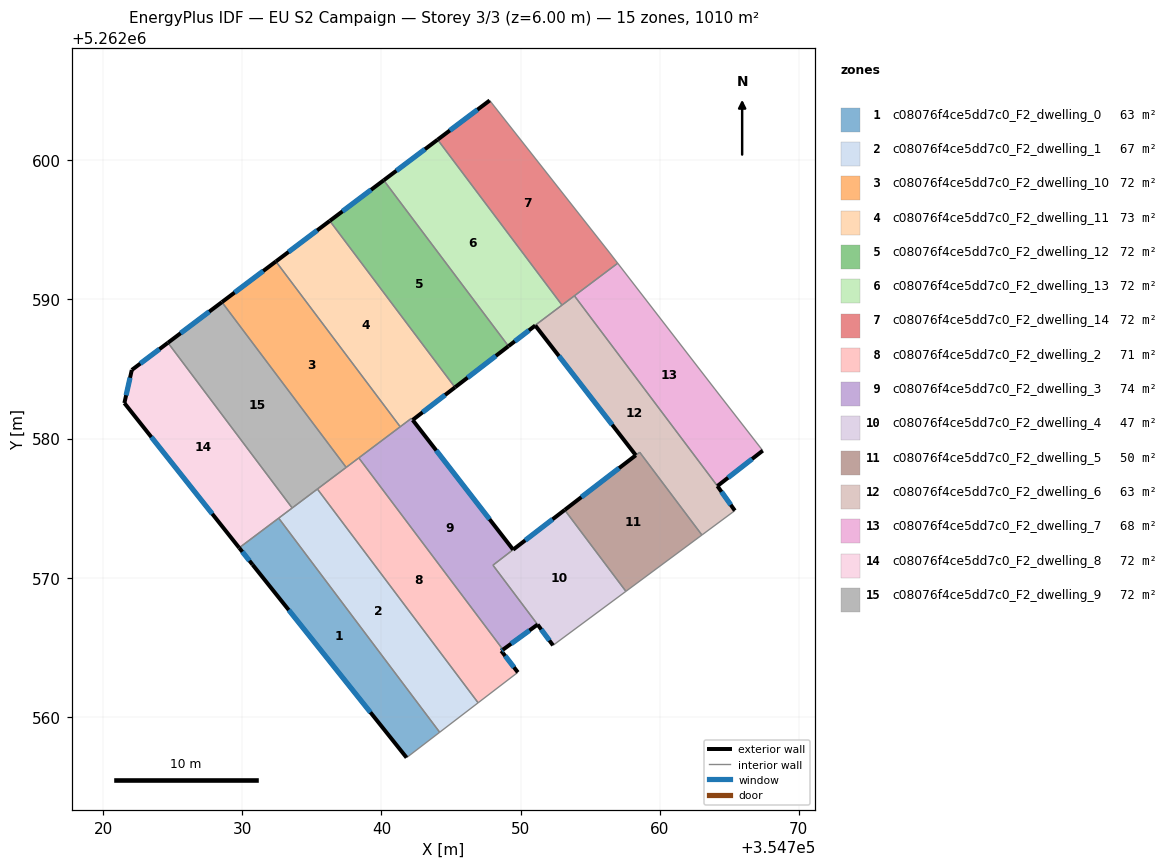
=== STOREY PLAN SPEC (per zone: floor XY polygon, exterior-wall plan segments, windows/doors) ===
zone 1: c08076f4ce5dd7c0_F2_dwelling_0  (63.1 m²)
  floor: (354732.62, 5262574.28) (354744.19, 5262558.89) (354741.81, 5262557.07) (354730.74, 5262570.93) (354729.78, 5262572.14)
  exterior wall: (354730.74, 5262570.93) – (354741.81, 5262557.07)  [17.7 m]
    window: (354733.34, 5262567.68) – (354739.21, 5262560.32)  [15.0 m²]
  exterior wall: (354729.78, 5262572.14) – (354730.74, 5262570.93)  [1.5 m]
    window: (354730.01, 5262571.86) – (354730.52, 5262571.22)  [1.3 m²]
  interior walls: 3
zone 2: c08076f4ce5dd7c0_F2_dwelling_1  (67.0 m²)
  floor: (354735.40, 5262576.37) (354746.95, 5262561.01) (354744.19, 5262558.89) (354732.62, 5262574.28)
  interior walls: 5
zone 3: c08076f4ce5dd7c0_F2_dwelling_10  (72.2 m²)
  floor: (354732.42, 5262592.72) (354741.35, 5262580.84) (354737.47, 5262577.92) (354728.54, 5262589.80)
  exterior wall: (354732.42, 5262592.72) – (354728.54, 5262589.80)  [4.9 m]
    window: (354731.51, 5262592.04) – (354729.45, 5262590.49)  [4.1 m²]
  interior walls: 4
zone 4: c08076f4ce5dd7c0_F2_dwelling_11  (72.5 m²)
  floor: (354736.29, 5262595.64) (354745.23, 5262583.76) (354745.29, 5262583.68) (354742.25, 5262581.33) (354742.16, 5262581.45) (354741.35, 5262580.84) (354732.42, 5262592.72)
  exterior wall: (354742.25, 5262581.33) – (354745.29, 5262583.68)  [3.8 m]
    window: (354742.96, 5262581.88) – (354744.58, 5262583.13)  [3.2 m²]
  exterior wall: (354736.29, 5262595.64) – (354732.42, 5262592.72)  [4.8 m]
    window: (354735.38, 5262594.96) – (354733.33, 5262593.41)  [4.1 m²]
  interior walls: 5
zone 5: c08076f4ce5dd7c0_F2_dwelling_12  (72.4 m²)
  floor: (354740.17, 5262598.56) (354749.10, 5262586.67) (354749.13, 5262586.63) (354745.29, 5262583.68) (354745.23, 5262583.76) (354736.29, 5262595.64)
  exterior wall: (354745.29, 5262583.68) – (354749.13, 5262586.63)  [4.8 m]
    window: (354746.19, 5262584.37) – (354748.23, 5262585.94)  [4.1 m²]
  exterior wall: (354740.17, 5262598.56) – (354736.29, 5262595.64)  [4.9 m]
    window: (354739.26, 5262597.87) – (354737.20, 5262596.33)  [4.1 m²]
  interior walls: 4
zone 6: c08076f4ce5dd7c0_F2_dwelling_13  (72.2 m²)
  floor: (354744.04, 5262601.47) (354752.98, 5262589.59) (354751.05, 5262588.13) (354751.06, 5262588.12) (354749.13, 5262586.64) (354749.10, 5262586.67) (354740.17, 5262598.56)
  exterior wall: (354744.04, 5262601.47) – (354740.17, 5262598.56)  [4.8 m]
    window: (354743.13, 5262600.79) – (354741.08, 5262599.24)  [4.1 m²]
  exterior wall: (354749.13, 5262586.64) – (354751.06, 5262588.12)  [2.4 m]
    window: (354749.58, 5262586.98) – (354750.61, 5262587.77)  [2.1 m²]
  interior walls: 5
zone 7: c08076f4ce5dd7c0_F2_dwelling_14  (72.1 m²)
  floor: (354747.78, 5262604.29) (354756.41, 5262593.34) (354756.98, 5262592.60) (354752.98, 5262589.59) (354744.04, 5262601.47)
  exterior wall: (354747.78, 5262604.29) – (354744.04, 5262601.47)  [4.7 m]
    window: (354746.90, 5262603.63) – (354744.92, 5262602.14)  [4.0 m²]
  interior walls: 5
zone 8: c08076f4ce5dd7c0_F2_dwelling_2  (71.2 m²)
  floor: (354738.38, 5262578.61) (354748.74, 5262564.83) (354748.62, 5262564.74) (354749.81, 5262563.20) (354749.79, 5262563.18) (354746.95, 5262561.01) (354735.40, 5262576.37)
  exterior wall: (354748.62, 5262564.74) – (354748.74, 5262564.83)  [0.2 m]
    window: (354748.64, 5262564.76) – (354748.71, 5262564.81)  [0.1 m²]
  exterior wall: (354749.81, 5262563.20) – (354748.62, 5262564.74)  [1.9 m]
    window: (354749.53, 5262563.56) – (354748.90, 5262564.38)  [1.6 m²]
  interior walls: 6
zone 9: c08076f4ce5dd7c0_F2_dwelling_3  (73.9 m²)
  floor: (354742.25, 5262581.33) (354749.47, 5262572.01) (354748.02, 5262570.90) (354751.22, 5262566.63) (354748.74, 5262564.83) (354738.38, 5262578.61) (354742.16, 5262581.45)
  exterior wall: (354749.47, 5262572.01) – (354742.25, 5262581.33)  [11.8 m]
    window: (354747.77, 5262574.20) – (354743.94, 5262579.14)  [9.9 m²]
  exterior wall: (354748.74, 5262564.83) – (354751.22, 5262566.63)  [3.1 m]
    window: (354749.32, 5262565.25) – (354750.64, 5262566.21)  [2.6 m²]
  interior walls: 6
zone 10: c08076f4ce5dd7c0_F2_dwelling_4  (47.2 m²)
  floor: (354753.17, 5262574.87) (354757.57, 5262569.02) (354752.34, 5262565.14) (354752.33, 5262565.14) (354751.22, 5262566.63) (354748.02, 5262570.90)
  exterior wall: (354751.22, 5262566.63) – (354752.33, 5262565.14)  [1.9 m]
    window: (354751.49, 5262566.28) – (354752.07, 5262565.49)  [1.6 m²]
  exterior wall: (354753.17, 5262574.87) – (354749.47, 5262572.01)  [4.7 m]
    window: (354752.30, 5262574.20) – (354750.34, 5262572.68)  [3.9 m²]
  interior walls: 5
zone 11: c08076f4ce5dd7c0_F2_dwelling_5  (50.2 m²)
  floor: (354758.56, 5262579.01) (354763.03, 5262573.07) (354757.57, 5262569.02) (354753.17, 5262574.87)
  exterior wall: (354758.28, 5262578.80) – (354753.17, 5262574.87)  [6.4 m]
    window: (354757.08, 5262577.87) – (354754.37, 5262575.79)  [5.4 m²]
  interior walls: 4
zone 12: c08076f4ce5dd7c0_F2_dwelling_6  (63.0 m²)
  floor: (354753.87, 5262590.26) (354764.15, 5262576.59) (354765.40, 5262574.82) (354763.03, 5262573.07) (354758.56, 5262579.02) (354758.28, 5262578.80) (354751.06, 5262588.12) (354751.05, 5262588.13)
  exterior wall: (354765.40, 5262574.82) – (354764.15, 5262576.59)  [2.2 m]
    window: (354765.10, 5262575.23) – (354764.44, 5262576.17)  [1.8 m²]
  exterior wall: (354751.06, 5262588.12) – (354758.28, 5262578.80)  [11.8 m]
    window: (354752.76, 5262585.93) – (354756.58, 5262580.99)  [9.9 m²]
  interior walls: 7
zone 13: c08076f4ce5dd7c0_F2_dwelling_7  (68.4 m²)
  floor: (354763.97, 5262583.55) (354767.41, 5262579.13) (354764.15, 5262576.59) (354753.87, 5262590.26) (354756.98, 5262592.60)
  exterior wall: (354764.15, 5262576.59) – (354767.41, 5262579.13)  [4.1 m]
    window: (354764.91, 5262577.18) – (354766.64, 5262578.53)  [3.5 m²]
  interior walls: 4
zone 14: c08076f4ce5dd7c0_F2_dwelling_8  (72.1 m²)
  floor: (354724.66, 5262586.88) (354733.59, 5262575.01) (354729.78, 5262572.14) (354721.53, 5262582.55) (354722.06, 5262584.92)
  exterior wall: (354721.53, 5262582.55) – (354729.78, 5262572.14)  [13.3 m]
    window: (354723.47, 5262580.11) – (354727.84, 5262574.59)  [11.2 m²]
  exterior wall: (354722.06, 5262584.92) – (354721.53, 5262582.55)  [2.4 m]
    window: (354721.94, 5262584.37) – (354721.66, 5262583.11)  [2.1 m²]
  exterior wall: (354724.66, 5262586.88) – (354722.06, 5262584.92)  [3.3 m]
    window: (354724.05, 5262586.42) – (354722.67, 5262585.38)  [2.7 m²]
  interior walls: 3
zone 15: c08076f4ce5dd7c0_F2_dwelling_9  (72.1 m²)
  floor: (354728.54, 5262589.80) (354737.47, 5262577.92) (354733.59, 5262575.01) (354724.66, 5262586.88)
  exterior wall: (354728.54, 5262589.80) – (354724.66, 5262586.88)  [4.9 m]
    window: (354727.63, 5262589.12) – (354725.57, 5262587.57)  [4.1 m²]
  interior walls: 4

=== DERIVED (storey summary) ===
Building: EU S2 Campaign
Storey: 3 of 3  (floor level z = 6.00 m)
Storey gross floor area: 1009.6 m²
Zones on this storey: 15
  - c08076f4ce5dd7c0_F2_dwelling_0: floor 63.1 m²; exterior wall 19.3 m (57.9 m²); 2 window(s) 16.3 m²; WWR 28.1%
  - c08076f4ce5dd7c0_F2_dwelling_1: floor 67.0 m²
  - c08076f4ce5dd7c0_F2_dwelling_10: floor 72.2 m²; exterior wall 4.9 m (14.6 m²); 1 window(s) 4.1 m²; WWR 28.1%
  - c08076f4ce5dd7c0_F2_dwelling_11: floor 72.5 m²; exterior wall 8.7 m (26.1 m²); 2 window(s) 7.3 m²; WWR 28.1%
  - c08076f4ce5dd7c0_F2_dwelling_12: floor 72.4 m²; exterior wall 9.7 m (29.1 m²); 2 window(s) 8.2 m²; WWR 28.1%
  - c08076f4ce5dd7c0_F2_dwelling_13: floor 72.2 m²; exterior wall 7.3 m (21.8 m²); 2 window(s) 6.1 m²; WWR 28.1%
  - c08076f4ce5dd7c0_F2_dwelling_14: floor 72.1 m²; exterior wall 4.7 m (14.0 m²); 1 window(s) 4.0 m²; WWR 28.1%
  - c08076f4ce5dd7c0_F2_dwelling_2: floor 71.2 m²; exterior wall 2.1 m (6.3 m²); 2 window(s) 1.8 m²; WWR 28.1%
  - c08076f4ce5dd7c0_F2_dwelling_3: floor 73.9 m²; exterior wall 14.9 m (44.6 m²); 2 window(s) 12.5 m²; WWR 28.1%
  - c08076f4ce5dd7c0_F2_dwelling_4: floor 47.2 m²; exterior wall 6.5 m (19.6 m²); 2 window(s) 5.5 m²; WWR 28.1%
  - c08076f4ce5dd7c0_F2_dwelling_5: floor 50.2 m²; exterior wall 6.4 m (19.3 m²); 1 window(s) 5.4 m²; WWR 28.1%
  - c08076f4ce5dd7c0_F2_dwelling_6: floor 63.0 m²; exterior wall 13.9 m (41.8 m²); 2 window(s) 11.8 m²; WWR 28.1%
  - c08076f4ce5dd7c0_F2_dwelling_7: floor 68.4 m²; exterior wall 4.1 m (12.4 m²); 1 window(s) 3.5 m²; WWR 28.1%
  - c08076f4ce5dd7c0_F2_dwelling_8: floor 72.1 m²; exterior wall 19.0 m (56.9 m²); 3 window(s) 16.0 m²; WWR 28.1%
  - c08076f4ce5dd7c0_F2_dwelling_9: floor 72.1 m²; exterior wall 4.9 m (14.6 m²); 1 window(s) 4.1 m²; WWR 28.1%
Zone adjacency (shared interzone walls):
  - c08076f4ce5dd7c0_F2_dwelling_0 ↔ c08076f4ce5dd7c0_F2_dwelling_1
  - c08076f4ce5dd7c0_F2_dwelling_0 ↔ c08076f4ce5dd7c0_F2_dwelling_8
  - c08076f4ce5dd7c0_F2_dwelling_1 ↔ c08076f4ce5dd7c0_F2_dwelling_2
  - c08076f4ce5dd7c0_F2_dwelling_1 ↔ c08076f4ce5dd7c0_F2_dwelling_8
  - c08076f4ce5dd7c0_F2_dwelling_1 ↔ c08076f4ce5dd7c0_F2_dwelling_9
  - c08076f4ce5dd7c0_F2_dwelling_10 ↔ c08076f4ce5dd7c0_F2_dwelling_11
  - c08076f4ce5dd7c0_F2_dwelling_10 ↔ c08076f4ce5dd7c0_F2_dwelling_2
  - c08076f4ce5dd7c0_F2_dwelling_10 ↔ c08076f4ce5dd7c0_F2_dwelling_3
  - c08076f4ce5dd7c0_F2_dwelling_10 ↔ c08076f4ce5dd7c0_F2_dwelling_9
  - c08076f4ce5dd7c0_F2_dwelling_11 ↔ c08076f4ce5dd7c0_F2_dwelling_12
  - c08076f4ce5dd7c0_F2_dwelling_11 ↔ c08076f4ce5dd7c0_F2_dwelling_3
  - c08076f4ce5dd7c0_F2_dwelling_12 ↔ c08076f4ce5dd7c0_F2_dwelling_13
  - c08076f4ce5dd7c0_F2_dwelling_13 ↔ c08076f4ce5dd7c0_F2_dwelling_14
  - c08076f4ce5dd7c0_F2_dwelling_13 ↔ c08076f4ce5dd7c0_F2_dwelling_6
  - c08076f4ce5dd7c0_F2_dwelling_14 ↔ c08076f4ce5dd7c0_F2_dwelling_6
  - c08076f4ce5dd7c0_F2_dwelling_14 ↔ c08076f4ce5dd7c0_F2_dwelling_7
  - c08076f4ce5dd7c0_F2_dwelling_2 ↔ c08076f4ce5dd7c0_F2_dwelling_3
  - c08076f4ce5dd7c0_F2_dwelling_2 ↔ c08076f4ce5dd7c0_F2_dwelling_9
  - c08076f4ce5dd7c0_F2_dwelling_3 ↔ c08076f4ce5dd7c0_F2_dwelling_4
  - c08076f4ce5dd7c0_F2_dwelling_4 ↔ c08076f4ce5dd7c0_F2_dwelling_5
  - c08076f4ce5dd7c0_F2_dwelling_5 ↔ c08076f4ce5dd7c0_F2_dwelling_6
  - c08076f4ce5dd7c0_F2_dwelling_6 ↔ c08076f4ce5dd7c0_F2_dwelling_7
  - c08076f4ce5dd7c0_F2_dwelling_8 ↔ c08076f4ce5dd7c0_F2_dwelling_9